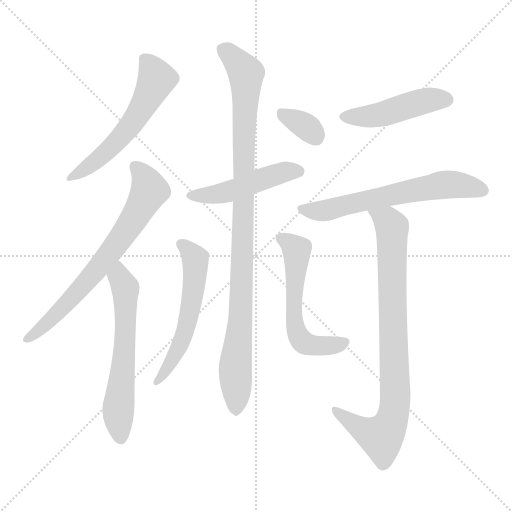
t = 0.00 s
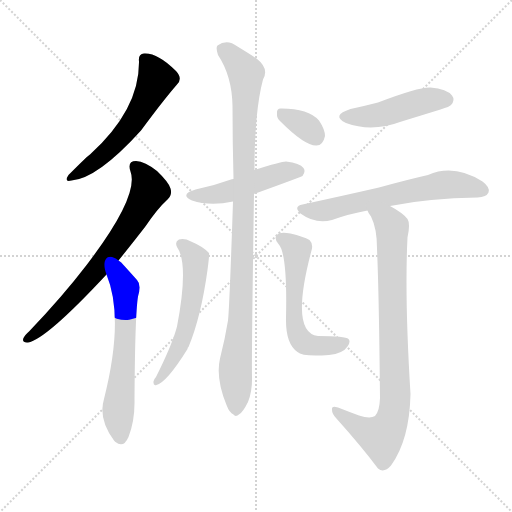
t = 1.67 s
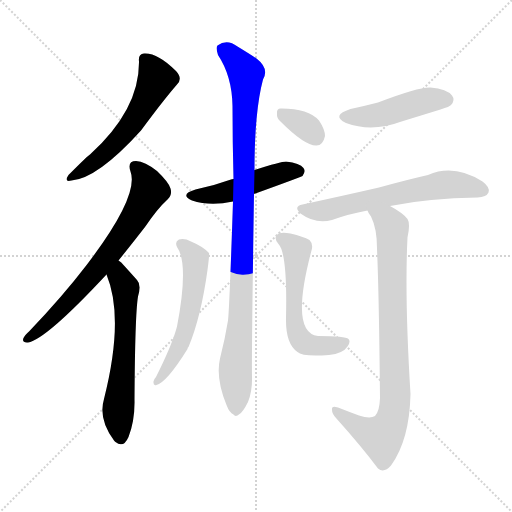
t = 3.34 s
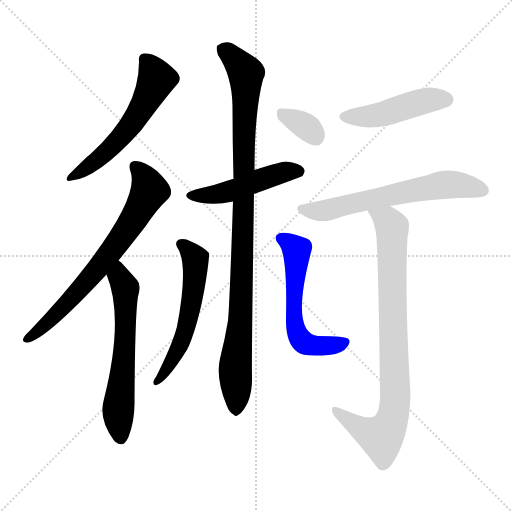
t = 5.01 s
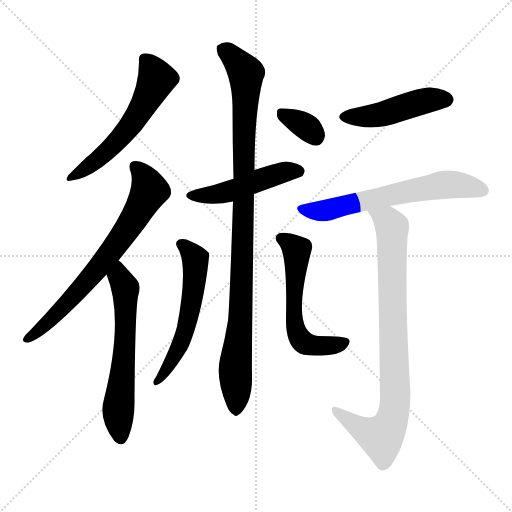
t = 6.68 s
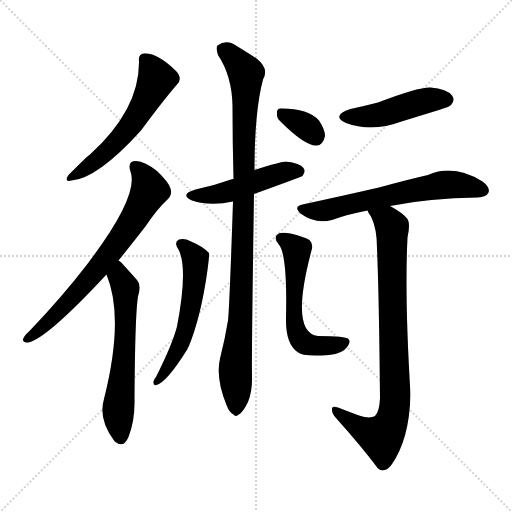
t = 8.34 s

The animated SVG that drew these frames (rendered in a browser with its animation timeline set to each time). Animation: 11 CSS @keyframes rules; one cycle of 8.34 s.

<svg version="1.1" viewBox="0 0 1024 1024" xmlns="http://www.w3.org/2000/svg">
  <g stroke="lightgray" stroke-dasharray="1,1" stroke-width="1" transform="scale(4, 4)">
    <line x1="0" y1="0" x2="256" y2="256"></line>
    <line x1="256" y1="0" x2="0" y2="256"></line>
    <line x1="128" y1="0" x2="128" y2="256"></line>
    <line x1="0" y1="128" x2="256" y2="128"></line>
  </g>
<g transform="scale(1, -1) translate(0, -900)">
   <style type="text/css">
    @keyframes keyframes0 {
      from {
       stroke: blue;
       stroke-dashoffset: 563;
       stroke-width: 128;
       }
       65% {
       animation-timing-function: step-end;
       stroke: blue;
       stroke-dashoffset: 0;
       stroke-width: 128;
       }
       to {
       stroke: black;
       stroke-width: 1024;
       }
       }
       #make-me-a-hanzi-animation-0 {
         animation: keyframes0 0.708171s both;
         animation-delay: 0.000000s;
         animation-timing-function: linear;
       }
    @keyframes keyframes1 {
      from {
       stroke: blue;
       stroke-dashoffset: 697;
       stroke-width: 128;
       }
       69% {
       animation-timing-function: step-end;
       stroke: blue;
       stroke-dashoffset: 0;
       stroke-width: 128;
       }
       to {
       stroke: black;
       stroke-width: 1024;
       }
       }
       #make-me-a-hanzi-animation-1 {
         animation: keyframes1 0.817220s both;
         animation-delay: 0.708171s;
         animation-timing-function: linear;
       }
    @keyframes keyframes2 {
      from {
       stroke: blue;
       stroke-dashoffset: 603;
       stroke-width: 128;
       }
       66% {
       animation-timing-function: step-end;
       stroke: blue;
       stroke-dashoffset: 0;
       stroke-width: 128;
       }
       to {
       stroke: black;
       stroke-width: 1024;
       }
       }
       #make-me-a-hanzi-animation-2 {
         animation: keyframes2 0.740723s both;
         animation-delay: 1.525391s;
         animation-timing-function: linear;
       }
    @keyframes keyframes3 {
      from {
       stroke: blue;
       stroke-dashoffset: 478;
       stroke-width: 128;
       }
       61% {
       animation-timing-function: step-end;
       stroke: blue;
       stroke-dashoffset: 0;
       stroke-width: 128;
       }
       to {
       stroke: black;
       stroke-width: 1024;
       }
       }
       #make-me-a-hanzi-animation-3 {
         animation: keyframes3 0.638997s both;
         animation-delay: 2.266113s;
         animation-timing-function: linear;
       }
    @keyframes keyframes4 {
      from {
       stroke: blue;
       stroke-dashoffset: 993;
       stroke-width: 128;
       }
       76% {
       animation-timing-function: step-end;
       stroke: blue;
       stroke-dashoffset: 0;
       stroke-width: 128;
       }
       to {
       stroke: black;
       stroke-width: 1024;
       }
       }
       #make-me-a-hanzi-animation-4 {
         animation: keyframes4 1.058105s both;
         animation-delay: 2.905111s;
         animation-timing-function: linear;
       }
    @keyframes keyframes5 {
      from {
       stroke: blue;
       stroke-dashoffset: 558;
       stroke-width: 128;
       }
       64% {
       animation-timing-function: step-end;
       stroke: blue;
       stroke-dashoffset: 0;
       stroke-width: 128;
       }
       to {
       stroke: black;
       stroke-width: 1024;
       }
       }
       #make-me-a-hanzi-animation-5 {
         animation: keyframes5 0.704102s both;
         animation-delay: 3.963216s;
         animation-timing-function: linear;
       }
    @keyframes keyframes6 {
      from {
       stroke: blue;
       stroke-dashoffset: 568;
       stroke-width: 128;
       }
       65% {
       animation-timing-function: step-end;
       stroke: blue;
       stroke-dashoffset: 0;
       stroke-width: 128;
       }
       to {
       stroke: black;
       stroke-width: 1024;
       }
       }
       #make-me-a-hanzi-animation-6 {
         animation: keyframes6 0.712240s both;
         animation-delay: 4.667318s;
         animation-timing-function: linear;
       }
    @keyframes keyframes7 {
      from {
       stroke: blue;
       stroke-dashoffset: 334;
       stroke-width: 128;
       }
       52% {
       animation-timing-function: step-end;
       stroke: blue;
       stroke-dashoffset: 0;
       stroke-width: 128;
       }
       to {
       stroke: black;
       stroke-width: 1024;
       }
       }
       #make-me-a-hanzi-animation-7 {
         animation: keyframes7 0.521810s both;
         animation-delay: 5.379557s;
         animation-timing-function: linear;
       }
    @keyframes keyframes8 {
      from {
       stroke: blue;
       stroke-dashoffset: 461;
       stroke-width: 128;
       }
       60% {
       animation-timing-function: step-end;
       stroke: blue;
       stroke-dashoffset: 0;
       stroke-width: 128;
       }
       to {
       stroke: black;
       stroke-width: 1024;
       }
       }
       #make-me-a-hanzi-animation-8 {
         animation: keyframes8 0.625163s both;
         animation-delay: 5.901367s;
         animation-timing-function: linear;
       }
    @keyframes keyframes9 {
      from {
       stroke: blue;
       stroke-dashoffset: 626;
       stroke-width: 128;
       }
       67% {
       animation-timing-function: step-end;
       stroke: blue;
       stroke-dashoffset: 0;
       stroke-width: 128;
       }
       to {
       stroke: black;
       stroke-width: 1024;
       }
       }
       #make-me-a-hanzi-animation-9 {
         animation: keyframes9 0.759440s both;
         animation-delay: 6.526530s;
         animation-timing-function: linear;
       }
    @keyframes keyframes10 {
      from {
       stroke: blue;
       stroke-dashoffset: 841;
       stroke-width: 128;
       }
       73% {
       animation-timing-function: step-end;
       stroke: blue;
       stroke-dashoffset: 0;
       stroke-width: 128;
       }
       to {
       stroke: black;
       stroke-width: 1024;
       }
       }
       #make-me-a-hanzi-animation-10 {
         animation: keyframes10 0.934408s both;
         animation-delay: 7.285970s;
         animation-timing-function: linear;
       }
</style>
<path d="M 278.0 777.0 Q 279.0 681.0 180.0 591.0 Q 177.0 590.0 137.0 550.0 Q 127.0 535.0 143.0 539.0 Q 195.0 543.0 282.0 639.0 Q 327.0 700.0 354.0 731.0 Q 366.0 743.0 352.0 758.0 Q 315.0 795.0 288.0 793.0 Q 276.0 792.0 278.0 777.0 Z" fill="lightgray"></path> 
<path d="M 237.0 379.0 Q 262.0 410.0 290.0 446.0 Q 315.0 483.0 335.0 501.0 Q 345.0 510.0 341.0 523.0 Q 338.0 535.0 314.0 558.0 Q 290.0 577.0 272.0 578.0 Q 254.0 578.0 261.0 557.0 Q 279.0 509.0 174.0 371.0 Q 125.0 307.0 59.0 238.0 Q 49.0 229.0 47.0 224.0 Q 43.0 214.0 56.0 215.0 Q 92.0 221.0 213.0 351.0 L 237.0 379.0 Z" fill="lightgray"></path> 
<path d="M 213.0 351.0 Q 249.0 264.0 208.0 102.0 Q 196.0 62.0 228.0 19.0 Q 229.0 18.0 231.0 16.0 Q 247.0 3.0 257.0 26.0 Q 270.0 60.0 269.0 101.0 Q 270.0 270.0 276.0 307.0 Q 283.0 331.0 274.0 340.0 Q 258.0 358.0 247.0 370.0 Q 243.0 376.0 237.0 379.0 C 214.0 398.0 202.0 379.0 213.0 351.0 Z" fill="lightgray"></path> 
<path d="M 508.0 512.0 Q 602.0 546.0 605.0 548.0 Q 612.0 557.0 607.0 564.0 Q 600.0 574.0 572.0 577.0 Q 562.0 577.0 509.0 560.0 L 467.0 542.0 Q 463.0 542.0 462.0 541.0 Q 429.0 529.0 391.0 521.0 Q 358.0 511.0 384.0 499.0 Q 420.0 487.0 466.0 497.0 L 508.0 512.0 Z" fill="lightgray"></path> 
<path d="M 466.0 497.0 Q 459.0 286.0 456.0 259.0 Q 450.0 222.0 440.0 183.0 Q 431.0 144.0 453.0 90.0 Q 459.0 74.0 467.0 71.0 Q 471.0 65.0 479.0 72.0 Q 486.0 76.0 496.0 96.0 Q 505.0 118.0 504.0 147.0 Q 503.0 187.0 508.0 512.0 L 509.0 560.0 Q 509.0 677.0 526.0 741.0 Q 539.0 763.0 513.0 783.0 Q 498.0 793.0 475.0 807.0 Q 454.0 823.0 435.0 809.0 Q 431.0 805.0 436.0 790.0 Q 464.0 748.0 465.0 688.0 Q 465.0 616.0 467.0 542.0 L 466.0 497.0 Z" fill="lightgray"></path> 
<path d="M 354.0 406.0 Q 378.0 373.0 354.0 247.0 Q 353.0 244.0 352.0 240.0 Q 342.0 206.0 312.0 146.0 Q 308.0 142.0 307.0 137.0 Q 306.0 128.0 313.0 130.0 Q 334.0 136.0 375.0 202.0 Q 375.0 205.0 377.0 206.0 Q 402.0 266.0 415.0 360.0 Q 419.0 390.0 418.0 394.0 Q 406.0 407.0 382.0 417.0 Q 369.0 424.0 358.0 421.0 Q 349.0 417.0 354.0 406.0 Z" fill="lightgray"></path> 
<path d="M 623.0 399.0 Q 627.0 412.0 619.0 420.0 Q 607.0 427.0 581.0 433.0 Q 559.0 437.0 554.0 430.0 Q 547.0 424.0 557.0 412.0 Q 575.0 393.0 572.0 264.0 Q 571.0 212.0 595.0 196.0 Q 605.0 186.0 658.0 190.0 Q 686.0 193.0 695.0 207.0 Q 702.0 217.0 697.0 222.0 Q 691.0 228.0 636.0 228.0 Q 579.0 234.0 623.0 399.0 Z" fill="lightgray"></path> 
<path d="M 561.0 657.0 Q 610.0 608.0 633.0 609.0 Q 646.0 609.0 650.0 628.0 Q 650.0 641.0 638.0 659.0 Q 617.0 683.0 563.0 683.0 Q 553.0 684.0 554.0 673.0 Q 553.0 664.0 561.0 657.0 Z" fill="lightgray"></path> 
<path d="M 701.0 682.0 Q 661.0 669.0 692.0 654.0 Q 744.0 635.0 803.0 657.0 L 881.0 681.0 Q 900.0 687.0 902.0 690.0 Q 911.0 700.0 904.0 709.0 Q 894.0 722.0 861.0 725.0 Q 837.0 726.0 756.0 695.0 Q 729.0 688.0 701.0 682.0 Z" fill="lightgray"></path> 
<path d="M 780.0 488.0 Q 858.0 504.0 955.0 505.0 Q 973.0 506.0 977.0 515.0 Q 981.0 525.0 965.0 537.0 Q 908.0 573.0 856.0 550.0 Q 816.0 541.0 758.0 525.0 Q 688.0 509.0 605.0 491.0 Q 586.0 487.0 601.0 473.0 Q 631.0 451.0 664.0 460.0 Q 697.0 472.0 735.0 479.0 L 780.0 488.0 Z" fill="lightgray"></path> 
<path d="M 735.0 479.0 Q 736.0 475.0 742.0 467.0 Q 754.0 443.0 754.0 403.0 Q 758.0 312.0 760.0 104.0 Q 759.0 77.0 750.0 68.0 Q 740.0 62.0 718.0 69.0 Q 699.0 76.0 676.0 85.0 Q 664.0 89.0 664.0 83.0 Q 663.0 74.0 672.0 64.0 Q 724.0 6.0 756.0 -37.0 Q 768.0 -47.0 782.0 -31.0 Q 819.0 20.0 821.0 112.0 Q 809.0 305.0 815.0 425.0 Q 821.0 453.0 815.0 462.0 Q 806.0 474.0 780.0 488.0 C 754.0 503.0 721.0 505.0 735.0 479.0 Z" fill="lightgray"></path> 
      <clipPath id="make-me-a-hanzi-clip-0">
      <path d="M 278.0 777.0 Q 279.0 681.0 180.0 591.0 Q 177.0 590.0 137.0 550.0 Q 127.0 535.0 143.0 539.0 Q 195.0 543.0 282.0 639.0 Q 327.0 700.0 354.0 731.0 Q 366.0 743.0 352.0 758.0 Q 315.0 795.0 288.0 793.0 Q 276.0 792.0 278.0 777.0 Z" fill="lightgray"></path>
      </clipPath>
      <path clip-path="url(#make-me-a-hanzi-clip-0)" d="M 289.0 781.0 L 314.0 742.0 L 279.0 675.0 L 232.0 614.0 L 147.0 548.0 " fill="none" id="make-me-a-hanzi-animation-0" stroke-dasharray="435 870" stroke-linecap="round"></path>

      <clipPath id="make-me-a-hanzi-clip-1">
      <path d="M 237.0 379.0 Q 262.0 410.0 290.0 446.0 Q 315.0 483.0 335.0 501.0 Q 345.0 510.0 341.0 523.0 Q 338.0 535.0 314.0 558.0 Q 290.0 577.0 272.0 578.0 Q 254.0 578.0 261.0 557.0 Q 279.0 509.0 174.0 371.0 Q 125.0 307.0 59.0 238.0 Q 49.0 229.0 47.0 224.0 Q 43.0 214.0 56.0 215.0 Q 92.0 221.0 213.0 351.0 L 237.0 379.0 Z" fill="lightgray"></path>
      </clipPath>
      <path clip-path="url(#make-me-a-hanzi-clip-1)" d="M 271.0 565.0 L 291.0 542.0 L 298.0 517.0 L 272.0 469.0 L 190.0 354.0 L 116.0 274.0 L 55.0 223.0 " fill="none" id="make-me-a-hanzi-animation-1" stroke-dasharray="569 1138" stroke-linecap="round"></path>

      <clipPath id="make-me-a-hanzi-clip-2">
      <path d="M 213.0 351.0 Q 249.0 264.0 208.0 102.0 Q 196.0 62.0 228.0 19.0 Q 229.0 18.0 231.0 16.0 Q 247.0 3.0 257.0 26.0 Q 270.0 60.0 269.0 101.0 Q 270.0 270.0 276.0 307.0 Q 283.0 331.0 274.0 340.0 Q 258.0 358.0 247.0 370.0 Q 243.0 376.0 237.0 379.0 C 214.0 398.0 202.0 379.0 213.0 351.0 Z" fill="lightgray"></path>
      </clipPath>
      <path clip-path="url(#make-me-a-hanzi-clip-2)" d="M 238.0 370.0 L 238.0 347.0 L 251.0 324.0 L 248.0 183.0 L 236.0 73.0 L 242.0 27.0 " fill="none" id="make-me-a-hanzi-animation-2" stroke-dasharray="475 950" stroke-linecap="round"></path>

      <clipPath id="make-me-a-hanzi-clip-3">
      <path d="M 508.0 512.0 Q 602.0 546.0 605.0 548.0 Q 612.0 557.0 607.0 564.0 Q 600.0 574.0 572.0 577.0 Q 562.0 577.0 509.0 560.0 L 467.0 542.0 Q 463.0 542.0 462.0 541.0 Q 429.0 529.0 391.0 521.0 Q 358.0 511.0 384.0 499.0 Q 420.0 487.0 466.0 497.0 L 508.0 512.0 Z" fill="lightgray"></path>
      </clipPath>
      <path clip-path="url(#make-me-a-hanzi-clip-3)" d="M 385.0 511.0 L 442.0 513.0 L 577.0 558.0 L 600.0 556.0 " fill="none" id="make-me-a-hanzi-animation-3" stroke-dasharray="350 700" stroke-linecap="round"></path>

      <clipPath id="make-me-a-hanzi-clip-4">
      <path d="M 466.0 497.0 Q 459.0 286.0 456.0 259.0 Q 450.0 222.0 440.0 183.0 Q 431.0 144.0 453.0 90.0 Q 459.0 74.0 467.0 71.0 Q 471.0 65.0 479.0 72.0 Q 486.0 76.0 496.0 96.0 Q 505.0 118.0 504.0 147.0 Q 503.0 187.0 508.0 512.0 L 509.0 560.0 Q 509.0 677.0 526.0 741.0 Q 539.0 763.0 513.0 783.0 Q 498.0 793.0 475.0 807.0 Q 454.0 823.0 435.0 809.0 Q 431.0 805.0 436.0 790.0 Q 464.0 748.0 465.0 688.0 Q 465.0 616.0 467.0 542.0 L 466.0 497.0 Z" fill="lightgray"></path>
      </clipPath>
      <path clip-path="url(#make-me-a-hanzi-clip-4)" d="M 446.0 803.0 L 492.0 753.0 L 487.0 420.0 L 481.0 259.0 L 471.0 171.0 L 472.0 85.0 " fill="none" id="make-me-a-hanzi-animation-4" stroke-dasharray="865 1730" stroke-linecap="round"></path>

      <clipPath id="make-me-a-hanzi-clip-5">
      <path d="M 354.0 406.0 Q 378.0 373.0 354.0 247.0 Q 353.0 244.0 352.0 240.0 Q 342.0 206.0 312.0 146.0 Q 308.0 142.0 307.0 137.0 Q 306.0 128.0 313.0 130.0 Q 334.0 136.0 375.0 202.0 Q 375.0 205.0 377.0 206.0 Q 402.0 266.0 415.0 360.0 Q 419.0 390.0 418.0 394.0 Q 406.0 407.0 382.0 417.0 Q 369.0 424.0 358.0 421.0 Q 349.0 417.0 354.0 406.0 Z" fill="lightgray"></path>
      </clipPath>
      <path clip-path="url(#make-me-a-hanzi-clip-5)" d="M 364.0 411.0 L 391.0 382.0 L 382.0 287.0 L 357.0 199.0 L 314.0 137.0 " fill="none" id="make-me-a-hanzi-animation-5" stroke-dasharray="430 860" stroke-linecap="round"></path>

      <clipPath id="make-me-a-hanzi-clip-6">
      <path d="M 623.0 399.0 Q 627.0 412.0 619.0 420.0 Q 607.0 427.0 581.0 433.0 Q 559.0 437.0 554.0 430.0 Q 547.0 424.0 557.0 412.0 Q 575.0 393.0 572.0 264.0 Q 571.0 212.0 595.0 196.0 Q 605.0 186.0 658.0 190.0 Q 686.0 193.0 695.0 207.0 Q 702.0 217.0 697.0 222.0 Q 691.0 228.0 636.0 228.0 Q 579.0 234.0 623.0 399.0 Z" fill="lightgray"></path>
      </clipPath>
      <path clip-path="url(#make-me-a-hanzi-clip-6)" d="M 563.0 422.0 L 594.0 400.0 L 591.0 312.0 L 586.0 300.0 L 592.0 239.0 L 602.0 221.0 L 626.0 209.0 L 690.0 215.0 " fill="none" id="make-me-a-hanzi-animation-6" stroke-dasharray="440 880" stroke-linecap="round"></path>

      <clipPath id="make-me-a-hanzi-clip-7">
      <path d="M 561.0 657.0 Q 610.0 608.0 633.0 609.0 Q 646.0 609.0 650.0 628.0 Q 650.0 641.0 638.0 659.0 Q 617.0 683.0 563.0 683.0 Q 553.0 684.0 554.0 673.0 Q 553.0 664.0 561.0 657.0 Z" fill="lightgray"></path>
      </clipPath>
      <path clip-path="url(#make-me-a-hanzi-clip-7)" d="M 567.0 671.0 L 616.0 644.0 L 631.0 628.0 " fill="none" id="make-me-a-hanzi-animation-7" stroke-dasharray="206 412" stroke-linecap="round"></path>

      <clipPath id="make-me-a-hanzi-clip-8">
      <path d="M 701.0 682.0 Q 661.0 669.0 692.0 654.0 Q 744.0 635.0 803.0 657.0 L 881.0 681.0 Q 900.0 687.0 902.0 690.0 Q 911.0 700.0 904.0 709.0 Q 894.0 722.0 861.0 725.0 Q 837.0 726.0 756.0 695.0 Q 729.0 688.0 701.0 682.0 Z" fill="lightgray"></path>
      </clipPath>
      <path clip-path="url(#make-me-a-hanzi-clip-8)" d="M 694.0 669.0 L 732.0 666.0 L 852.0 699.0 L 894.0 700.0 " fill="none" id="make-me-a-hanzi-animation-8" stroke-dasharray="333 666" stroke-linecap="round"></path>

      <clipPath id="make-me-a-hanzi-clip-9">
      <path d="M 780.0 488.0 Q 858.0 504.0 955.0 505.0 Q 973.0 506.0 977.0 515.0 Q 981.0 525.0 965.0 537.0 Q 908.0 573.0 856.0 550.0 Q 816.0 541.0 758.0 525.0 Q 688.0 509.0 605.0 491.0 Q 586.0 487.0 601.0 473.0 Q 631.0 451.0 664.0 460.0 Q 697.0 472.0 735.0 479.0 L 780.0 488.0 Z" fill="lightgray"></path>
      </clipPath>
      <path clip-path="url(#make-me-a-hanzi-clip-9)" d="M 603.0 482.0 L 645.0 478.0 L 884.0 530.0 L 918.0 531.0 L 966.0 519.0 " fill="none" id="make-me-a-hanzi-animation-9" stroke-dasharray="498 996" stroke-linecap="round"></path>

      <clipPath id="make-me-a-hanzi-clip-10">
      <path d="M 735.0 479.0 Q 736.0 475.0 742.0 467.0 Q 754.0 443.0 754.0 403.0 Q 758.0 312.0 760.0 104.0 Q 759.0 77.0 750.0 68.0 Q 740.0 62.0 718.0 69.0 Q 699.0 76.0 676.0 85.0 Q 664.0 89.0 664.0 83.0 Q 663.0 74.0 672.0 64.0 Q 724.0 6.0 756.0 -37.0 Q 768.0 -47.0 782.0 -31.0 Q 819.0 20.0 821.0 112.0 Q 809.0 305.0 815.0 425.0 Q 821.0 453.0 815.0 462.0 Q 806.0 474.0 780.0 488.0 C 754.0 503.0 721.0 505.0 735.0 479.0 Z" fill="lightgray"></path>
      </clipPath>
      <path clip-path="url(#make-me-a-hanzi-clip-10)" d="M 743.0 476.0 L 775.0 458.0 L 785.0 438.0 L 790.0 88.0 L 778.0 46.0 L 763.0 26.0 L 730.0 38.0 L 671.0 79.0 " fill="none" id="make-me-a-hanzi-animation-10" stroke-dasharray="713 1426" stroke-linecap="round"></path>

</g>
</svg>
